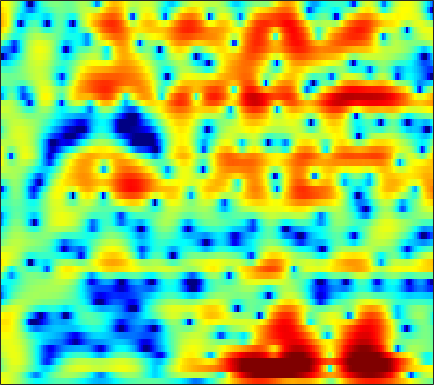

The data file committed next to this chart (first rows):
4.3962, 4.2061, 3.9066, 3.5489, 3.2396, 2.772, 2.23, 1.7741, 1.1051, 0.35597, -0.46321, -1.1123, -2.0181, -2.926, -3.5601, -4.2699, -4.7316, -4.8749, -4.7974, -4.4805, -4.0286, -3.6536, -3.162, -2.7185
3.599, 3.588, 3.514, 3.354, 3.167, 2.811, 2.317, 1.846, 1.068, 0.09501, -1.099, -2.154, -3.797, -5.701, -7.229, -9.054, -9.816, -9.375, -7.95, -6.326, -4.845, -3.879, -2.766, -1.829
-0.7878, 0.353, 1.519, 2.342, 2.758, 3.076, 3.148, 3.055, 2.749, 2.255, 1.596, 1.009, 0.1284, -0.8342, -1.589, -2.611, -3.623, -4.359, -5.264, -6.024, -6.483, -6.518, -6.064, -5.125
-0.001885, 0.9292, 1.999, 2.835, 3.304, 3.717, 3.894, 3.88, 3.676, 3.268, 2.671, 2.101, 1.182, 0.08114, -0.8704, -2.32, -3.986, -5.412, -7.544, -9.927, -12.28, -13.41, -13.07, -11.13
1.777, 2.366, 3.026, 3.535, 3.809, 4.021, 4.052, 3.954, 3.664, 3.193, 2.544, 1.943, 0.9842, -0.1498, -1.121, -2.581, -4.231, -5.582, -7.507, -9.525, -11.5, -12.82, -13.97, -13.98
2.687, 3.123, 3.582, 3.894, 4.029, 4.078, 3.973, 3.796, 3.429, 2.913, 2.244, 1.645, 0.7189, -0.3542, -1.263, -2.626, -4.188, -5.493, -7.419, -9.542, -11.81, -13.49, -15.2, -15.5
3.257, 3.546, 3.817, 3.95, 3.96, 3.853, 3.616, 3.358, 2.905, 2.333, 1.647, 1.065, 0.2161, -0.6914, -1.402, -2.376, -3.377, -4.135, -5.144, -6.115, -6.989, -7.551, -8.173, -8.667
4.104, 4.308, 4.444, 4.422, 4.303, 4.009, 3.559, 3.123, 2.415, 1.585, 0.6535, -0.09535, -1.127, -2.159, -2.895, -3.781, -4.54, -5.022, -5.575, -6.024, -6.39, -6.617, -6.874, -7.135
5.225, 5.386, 5.431, 5.272, 5.019, 4.485, 3.714, 2.98, 1.782, 0.3446, -1.334, -2.748, -4.807, -6.918, -8.357, -9.723, -10.26, -10.2, -9.741, -9.145, -8.572, -8.201, -7.785, -7.463
5.706, 5.873, 5.919, 5.74, 5.447, 4.827, 3.922, 3.035, 1.528, -0.4062, -2.871, -5.173, -9.095, -14.68, -20.98, -26.2, -20.64, -18.54, -16.78, -15.08, -13.22, -11.88, -10.35, -9.206
4.672, 4.974, 5.228, 5.29, 5.199, 4.884, 4.329, 3.735, 2.669, 1.278, -0.3828, -1.788, -3.891, -6.256, -8.082, -10.44, -13.06, -15.65, -19.79, -18.57, -14.36, -11.94, -9.681, -8.332
0.7111, 1.409, 2.204, 2.829, 3.17, 3.449, 3.51, 3.415, 3.112, 2.614, 1.953, 1.367, 0.5061, -0.4391, -1.181, -2.135, -2.949, -3.459, -3.937, -4.105, -4.012, -3.835, -3.555, -3.383
-6.247, -4.731, -2.996, -1.564, -0.6894, 0.2267, 0.884, 1.242, 1.577, 1.745, 1.735, 1.646, 1.48, 1.272, 1.077, 0.7846, 0.5186, 0.3574, 0.1755, 0.01912, -0.08859, -0.1431, -0.2175, -0.3171
-11.08, -8.881, -6.54, -4.704, -3.591, -2.378, -1.408, -0.8191, -0.1935, 0.2869, 0.6484, 0.8505, 1.03, 1.146, 1.204, 1.241, 1.237, 1.222, 1.203, 1.172, 1.14, 1.107, 1.042, 0.961
-8.562, -7.497, -6.198, -5.061, -4.315, -3.418, -2.592, -2.03, -1.392, -0.8443, -0.3377, -0.0008442, 0.3451, 0.6004, 0.7642, 0.9541, 1.085, 1.152, 1.224, 1.296, 1.352, 1.386, 1.428, 1.462
-4.72, -4.713, -4.723, -4.699, -4.582, -4.246, -3.711, -3.21, -2.452, -1.709, -1.088, -0.7015, -0.2519, 0.09581, 0.2765, 0.4455, 0.5711, 0.6442, 0.7116, 0.7837, 0.8808, 0.9911, 1.195, 1.437
-0.8616, -2.004, -4.026, -6.646, -8.632, -9.427, -7.391, -5.56, -3.562, -2.11, -1.187, -0.7917, -0.4423, -0.2153, -0.132, -0.1533, -0.2357, -0.3397, -0.5552, -0.8299, -0.9685, -0.8737, -0.4309, 0.344
4.031, 2.768, 0.6258, -2.041, -4.021, -5.037, -3.867, -2.599, -1.373, -0.924, -1.058, -1.452, -2.287, -3.047, -3.233, -3.01, -2.792, -2.9, -3.627, -5.429, -8.886, -12.32, -9.98, -4.67
5.678, 5.132, 4.327, 3.486, 2.919, 2.257, 1.643, 1.191, 0.4543, -0.7818, -2.67, -4.716, -9.333, -19.82, -19.71, -10.57, -6.904, -5.649, -5.065, -5.319, -6, -6.218, -5.572, -4.006
4.425, 4.333, 4.138, 3.871, 3.611, 3.187, 2.688, 2.205, 1.427, 0.5207, -0.6415, -1.571, -2.711, -3.652, -3.919, -3.795, -3.459, -3.133, -2.861, -2.761, -2.765, -2.787, -2.88, -2.984
1.995, 2.325, 2.646, 2.837, 2.886, 2.845, 2.701, 2.507, 2.155, 1.755, 1.268, 0.9, 0.4579, 0.04298, -0.1992, -0.4228, -0.6146, -0.727, -0.887, -1.109, -1.427, -1.776, -2.377, -3.223
-0.6888, 0.06845, 0.8646, 1.448, 1.775, 2.073, 2.207, 2.248, 2.192, 2.015, 1.818, 1.616, 1.318, 1.074, 0.8723, 0.6368, 0.4556, 0.3006, 0.1007, -0.1345, -0.4589, -0.7916, -1.359, -2.173
-2.48, -1.605, -0.613, 0.1809, 0.665, 1.155, 1.452, 1.573, 1.604, 1.469, 1.249, 1.021, 0.664, 0.3434, 0.1318, -0.07318, -0.1333, -0.1136, -0.02395, 0.09169, 0.1702, 0.1925, 0.09967, -0.1175
-4.045, -3.22, -2.122, -1.104, -0.4662, 0.1766, 0.6179, 0.7501, 0.7097, 0.4625, -0.1108, -0.6507, -1.529, -2.569, -3.209, -3.691, -3.55, -2.986, -1.963, -0.8976, 0.05574, 0.6464, 1.253, 1.683
-9.145, -7.107, -4.779, -2.986, -1.968, -1.013, -0.4147, -0.2182, -0.2892, -0.7057, -1.601, -2.586, -4.496, -7.53, -11.06, -20.46, -15.56, -9.834, -5.419, -2.598, -0.5867, 0.5446, 1.725, 2.595
-10.34, -8.07, -5.656, -3.898, -2.938, -1.959, -1.432, -1.209, -1.205, -1.579, -2.152, -2.879, -3.987, -5.303, -6.281, -6.914, -6.529, -5.456, -3.71, -1.98, -0.4443, 0.5432, 1.661, 2.534
-4.559, -4.215, -3.599, -2.923, -2.453, -1.949, -1.612, -1.52, -1.549, -1.773, -2.153, -2.489, -2.986, -3.385, -3.594, -3.598, -3.271, -2.824, -2.007, -1.024, -0.02658, 0.7081, 1.593, 2.322
-2.823, -2.806, -2.518, -2.077, -1.684, -1.324, -1.038, -1, -1.163, -1.482, -2.133, -2.6, -3.432, -4.087, -4.373, -4.49, -3.976, -3.392, -2.352, -1.174, -0.001924, 0.8316, 1.802, 2.617
-6.177, -5.878, -4.433, -2.81, -1.78, -0.7842, -0.2573, -0.105, -0.3593, -1.041, -2.268, -3.516, -5.748, -8.636, -10.88, -12.21, -9.963, -7.708, -4.967, -2.718, -0.7676, 0.4874, 1.898, 3.081
-16.24, -12.9, -7.229, -3.743, -2.136, -0.6399, 0.03775, 0.2031, -0.05896, -0.932, -2.287, -3.865, -6.259, -9.936, -12.43, -14.79, -12.84, -11.13, -8.53, -6.048, -3.586, -1.895, 0.1553, 1.831
-3.262, -2.805, -1.885, -0.9185, -0.2593, 0.3404, 0.6775, 0.612, 0.2659, -0.4864, -1.573, -2.675, -4.455, -6.515, -8.236, -10.8, -14.05, -17.07, -18.61, -13.27, -8.444, -5.765, -2.857, -0.672
0.4048, 0.6714, 0.9604, 1.193, 1.341, 1.427, 1.387, 1.256, 0.8926, 0.3059, -0.5052, -1.301, -2.569, -4.154, -5.529, -7.623, -9.807, -11.34, -11.88, -10.42, -8.158, -6.465, -4.408, -2.592
2.759, 2.556, 2.233, 1.955, 1.766, 1.627, 1.509, 1.5, 1.365, 1.156, 0.7325, 0.32, -0.465, -1.415, -2.254, -3.382, -4.576, -5.341, -6.13, -6.614, -6.818, -6.706, -6.189, -5.219
4.425, 3.472, 2.082, 0.7797, 0.03855, -0.1953, 0.2809, 0.8747, 1.631, 2.213, 2.379, 2.393, 1.997, 1.481, 0.7819, -0.2065, -1.602, -2.675, -4.457, -6.546, -9.006, -11.06, -13.31, -12.48
5.16, 3.451, 0.3502, -4.764, -12.34, -12.44, -3.782, -0.7184, 1.758, 3.182, 3.989, 4.184, 4.159, 3.643, 3.085, 1.914, 0.4694, -0.9565, -3.175, -5.973, -9.391, -12.59, -16.34, -15.82
4.248, 3.224, 1.74, 0.2889, -0.4624, -0.5348, 0.2981, 1.269, 2.353, 3.226, 3.712, 3.813, 3.693, 3.132, 2.57, 1.423, -0.0003948, -1.344, -3.476, -5.945, -8.776, -11.03, -14.21, -17.03
2.178, 2.085, 1.999, 1.978, 2.05, 2.212, 2.536, 2.745, 3.108, 3.319, 3.373, 3.317, 2.956, 2.443, 1.808, 0.8101, -0.5218, -1.71, -3.598, -5.868, -8.555, -11, -14.9, -20.01
-1.289, -0.2672, 0.8189, 1.65, 2.133, 2.653, 3.051, 3.265, 3.469, 3.514, 3.439, 3.282, 2.923, 2.415, 1.885, 1.038, -0.02631, -0.9552, -2.343, -3.931, -5.724, -7.094, -8.989, -10.71
-3.255, -1.579, 0.05518, 1.201, 1.836, 2.466, 2.866, 3.109, 3.22, 3.257, 3.161, 2.979, 2.717, 2.251, 1.893, 1.257, 0.505, -0.1105, -1.063, -2.115, -3.244, -4.123, -5.303, -6.495
-0.6627, 0.01688, 0.8253, 1.476, 1.879, 2.244, 2.438, 2.538, 2.501, 2.444, 2.286, 2.098, 1.871, 1.521, 1.303, 0.918, 0.5016, 0.1565, -0.3955, -1.014, -1.708, -2.307, -3.143, -4.002
1.601, 1.753, 1.93, 2.074, 2.132, 2.127, 2.044, 1.842, 1.607, 1.24, 0.83, 0.6224, 0.2411, 0.1077, 0.0001111, -0.01176, 0.02863, 0.01364, -0.03476, -0.2139, -0.538, -0.9, -1.517, -2.199
2.894, 2.795, 2.704, 2.59, 2.41, 2.112, 1.684, 1.212, 0.5106, -0.4349, -1.416, -2.089, -2.862, -3.01, -2.799, -1.941, -0.9271, -0.2103, 0.5566, 0.9876, 1.064, 0.9306, 0.4365, -0.4613
2.226, 2.027, 2.075, 2.184, 2.179, 1.87, 1.045, 0.3568, -1.171, -2.984, -4.76, -7.099, -10.38, -16.2, -12.22, -6.116, -1.91, 0.1832, 2.071, 3.205, 3.707, 3.7, 3.22, 2.054
-8.731, -7.83, -4.007, -1.624, -0.6979, -0.5849, -1.578, -2.962, -5.988, -9.775, -12.38, -11.81, -10.24, -8.58, -6.694, -3.407, -0.4637, 1.386, 3.163, 4.321, 4.882, 4.9, 4.474, 3.67
-5.234, -5.274, -3.933, -2.578, -2.125, -2.103, -2.75, -4, -6.586, -9.391, -10.43, -9.13, -6.595, -4.091, -2.299, -0.4639, 1.128, 2.158, 3.172, 3.807, 4.029, 3.955, 3.522, 2.818
-0.4266, -0.6597, -0.7884, -0.8125, -0.8396, -0.9617, -1.222, -1.545, -1.915, -2.168, -2.162, -1.857, -1.065, -0.1553, 0.5374, 1.465, 2.268, 2.715, 3.141, 3.269, 3.1, 2.783, 2.074, 0.9249
-0.28, -0.4926, -0.6882, -0.7977, -0.7786, -0.7502, -0.7369, -0.6289, -0.4255, -0.2307, 0.04514, 0.3802, 0.876, 1.362, 1.721, 2.199, 2.546, 2.71, 2.78, 2.635, 2.249, 1.76, 0.8346, -0.4762
-2.203, -2.448, -2.575, -2.489, -2.341, -2.029, -1.617, -1.272, -0.8161, -0.277, 0.3103, 0.7076, 1.21, 1.717, 2.056, 2.393, 2.621, 2.71, 2.664, 2.452, 2.037, 1.586, 0.7881, -0.1832
-6.461, -6.817, -6.603, -5.9, -5.352, -4.512, -3.565, -2.924, -2.074, -1.113, -0.1809, 0.4069, 1.17, 1.873, 2.301, 2.716, 3.003, 3.116, 3.098, 2.903, 2.534, 2.152, 1.494, 0.7041
-20.84, -19.55, -13.33, -10.36, -9.046, -7.796, -6.655, -5.73, -4.244, -2.714, -1.237, -0.2181, 1.001, 1.987, 2.588, 3.204, 3.611, 3.787, 3.853, 3.696, 3.352, 2.968, 2.302, 1.443
-8.203, -9.223, -9.595, -10.06, -10.73, -12.6, -14.29, -12.55, -8.693, -5.338, -2.665, -0.9845, 0.6784, 1.934, 2.711, 3.495, 3.988, 4.201, 4.301, 4.199, 3.876, 3.485, 2.765, 1.797
-0.9021, -2.098, -3.765, -5.674, -7.457, -10.37, -12.54, -11.48, -8.078, -5.037, -2.679, -1.266, 0.3288, 1.57, 2.276, 2.984, 3.461, 3.652, 3.71, 3.602, 3.311, 2.988, 2.394, 1.589
3.36, 2.411, 1.037, -0.3774, -1.481, -2.765, -3.637, -3.844, -3.651, -3.081, -2.204, -1.451, -0.3947, 0.5501, 1.061, 1.586, 1.895, 1.972, 1.877, 1.591, 1.241, 0.973, 0.6427, 0.321
6.423, 5.64, 4.413, 2.979, 1.78, 0.08979, -1.683, -3.037, -4.592, -5.115, -4.436, -3.504, -2.275, -1.185, -0.5134, -0.02479, 0.002149, -0.2296, -0.87, -1.863, -2.922, -3.475, -3.478, -2.75
7.944, 7.285, 6.12, 4.588, 3.176, 0.8144, -2.268, -5.543, -12.75, -28.96, -11.56, -7.85, -4.888, -3.21, -2.38, -1.882, -1.97, -2.475, -3.861, -6.395, -11.47, -20.47, -15.72, -8.012
7.303, 6.807, 5.86, 4.577, 3.41, 1.527, -0.7061, -2.563, -4.915, -6.416, -6.788, -6.453, -5.942, -5.44, -5.168, -4.726, -4.396, -4.349, -4.659, -5.364, -6.163, -6.489, -5.992, -4.579
6.25, 5.904, 5.223, 4.298, 3.449, 2.125, 0.5929, -0.6414, -2.357, -4.129, -5.992, -7.407, -9.386, -10.62, -10.49, -9.007, -7.232, -6.059, -4.86, -4.025, -3.385, -2.967, -2.398, -1.825
5.276, 5.068, 4.64, 4.035, 3.432, 2.463, 1.289, 0.2796, -1.302, -3.255, -5.721, -8.185, -12.88, -20.41, -18.77, -11.99, -8.136, -6.171, -4.296, -2.936, -1.957, -1.382, -0.7988, -0.4156
